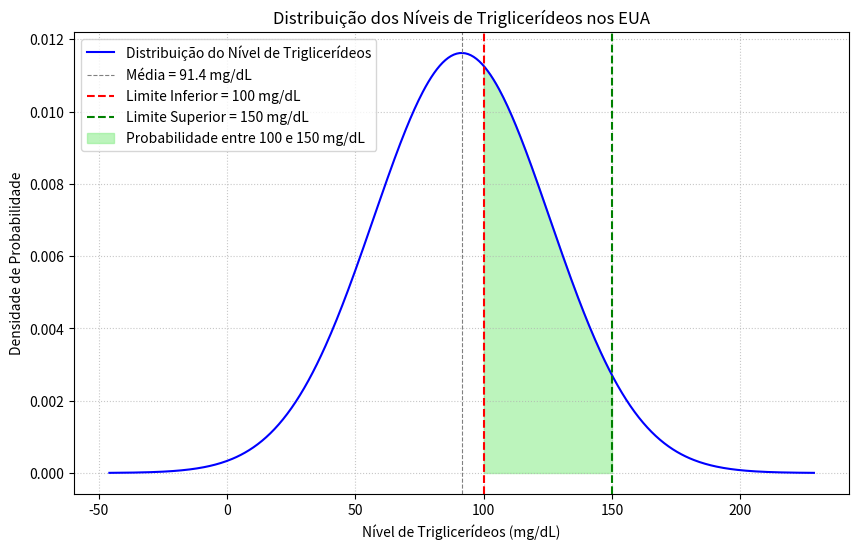

Here is the Python script that generated this plot:
import scipy.stats
import matplotlib.pyplot as plt
import numpy as np

media_triglicerideos = 91.4 
desvio_padrao_triglicerideos = 46 / 1.34
desvio_padrao_triglicerideos = round(desvio_padrao_triglicerideos, 2)

# Limites de triglicerídeos de interesse
limite_inferior = 100  # mg/dL
limite_superior = 150  # mg/dL

print(f"Assumindo uma distribuição normal com: ")
print(f"Média ($\mu$) = {media_triglicerideos} mg/dL")
print(f"Desvio Padrão ($\sigma$) = {desvio_padrao_triglicerideos} mg/dL")

# a. Esboce um gráfico.
print("\na. Esboço do gráfico da distribuição normal:")
print(f"A curva em forma de sino representa a distribuição dos níveis de triglicerídeos, centrada em {media_triglicerideos} mg/dL.")
print(f"A área que queremos encontrar é a porção da curva entre {limite_inferior} e {limite_superior} mg/dL.")

# Configuração para o gráfico
x = np.linspace(media_triglicerideos - 4 * desvio_padrao_triglicerideos, media_triglicerideos + 4 * desvio_padrao_triglicerideos, 500)
y = scipy.stats.norm.pdf(x, loc=media_triglicerideos, scale=desvio_padrao_triglicerideos)

plt.figure(figsize=(10, 6))
plt.plot(x, y, color='blue', label='Distribuição do Nível de Triglicerídeos')
plt.axvline(media_triglicerideos, color='gray', linestyle='--', linewidth=0.8, label=f'Média = {media_triglicerideos:.1f} mg/dL')
plt.axvline(limite_inferior, color='red', linestyle='--', label=f'Limite Inferior = {limite_inferior} mg/dL')
plt.axvline(limite_superior, color='green', linestyle='--', label=f'Limite Superior = {limite_superior} mg/dL')

# Sombrear a área entre limite_inferior e limite_superior
x_fill = np.linspace(limite_inferior, limite_superior, 100)
y_fill = scipy.stats.norm.pdf(x_fill, loc=media_triglicerideos, scale=desvio_padrao_triglicerideos)
plt.fill_between(x_fill, 0, y_fill, color='lightgreen', alpha=0.6, label=f'Probabilidade entre {limite_inferior} e {limite_superior} mg/dL')

plt.title('Distribuição dos Níveis de Triglicerídeos nos EUA')
plt.xlabel('Nível de Triglicerídeos (mg/dL)')
plt.ylabel('Densidade de Probabilidade')
plt.legend()
plt.grid(True, linestyle=':', alpha=0.7)
plt.show()

# b. Calcule os escores-z que correspondem a 100 e 150 mg/dL.
z_inferior = (limite_inferior - media_triglicerideos) / desvio_padrao_triglicerideos
z_superior = (limite_superior - media_triglicerideos) / desvio_padrao_triglicerideos

print(f"\nb. O escore-z para {limite_inferior} mg/dL é: {z_inferior:.2f}")
print(f"O escore-z para {limite_superior} mg/dL é: {z_superior:.2f}")

# c. Encontre a área acumulada para cada escore-z e subtraia a área menor da área maior.
area_acumulada_z_inferior = scipy.stats.norm.cdf(z_inferior)
area_acumulada_z_superior = scipy.stats.norm.cdf(z_superior)

probabilidade_entre_limites = area_acumulada_z_superior - area_acumulada_z_inferior

print(f"\nc. A área acumulada para z = {z_inferior:.2f} é: {area_acumulada_z_inferior:.4f}")
print(f"A área acumulada para z = {z_superior:.2f} é: {area_acumulada_z_superior:.4f}")
print(f"A probabilidade de o nível de triglicerídeo estar entre {limite_inferior} e {limite_superior} mg/dL é: {probabilidade_entre_limites:.4f}")

# d. Interprete os resultados.
print("\nd. Interpretação dos resultados:")
print(f"A probabilidade de uma pessoa selecionada aleatoriamente nos Estados Unidos ter um nível de triglicerídeo entre {limite_inferior} e {limite_superior} mg/dL é de aproximadamente {probabilidade_entre_limites:.4f}, ou {probabilidade_entre_limites*100:.2f}%.")
print(f"Isso significa que cerca de {probabilidade_entre_limites*100:.2f}% da população tem níveis de triglicerídeos nessa faixa, com base nas estimativas de média e desvio padrão usadas.")